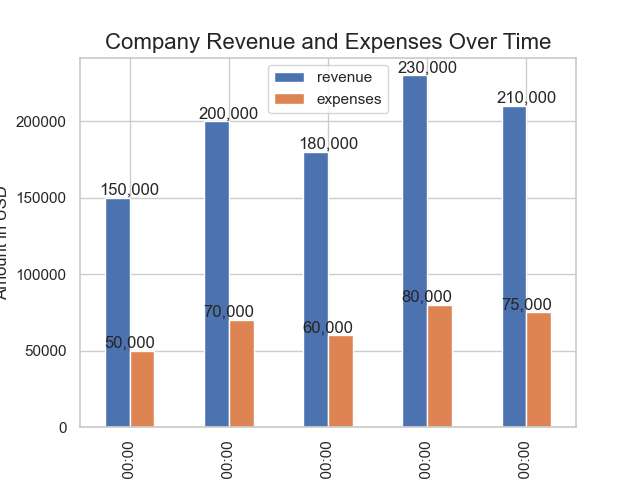

Data behind this chart, as committed beside it:
date, revenue, expenses
2022-01-01, 150000, 50000
2022-04-01, 200000, 70000
2022-07-01, 180000, 60000
2022-10-01, 230000, 80000
2023-01-01, 210000, 75000
